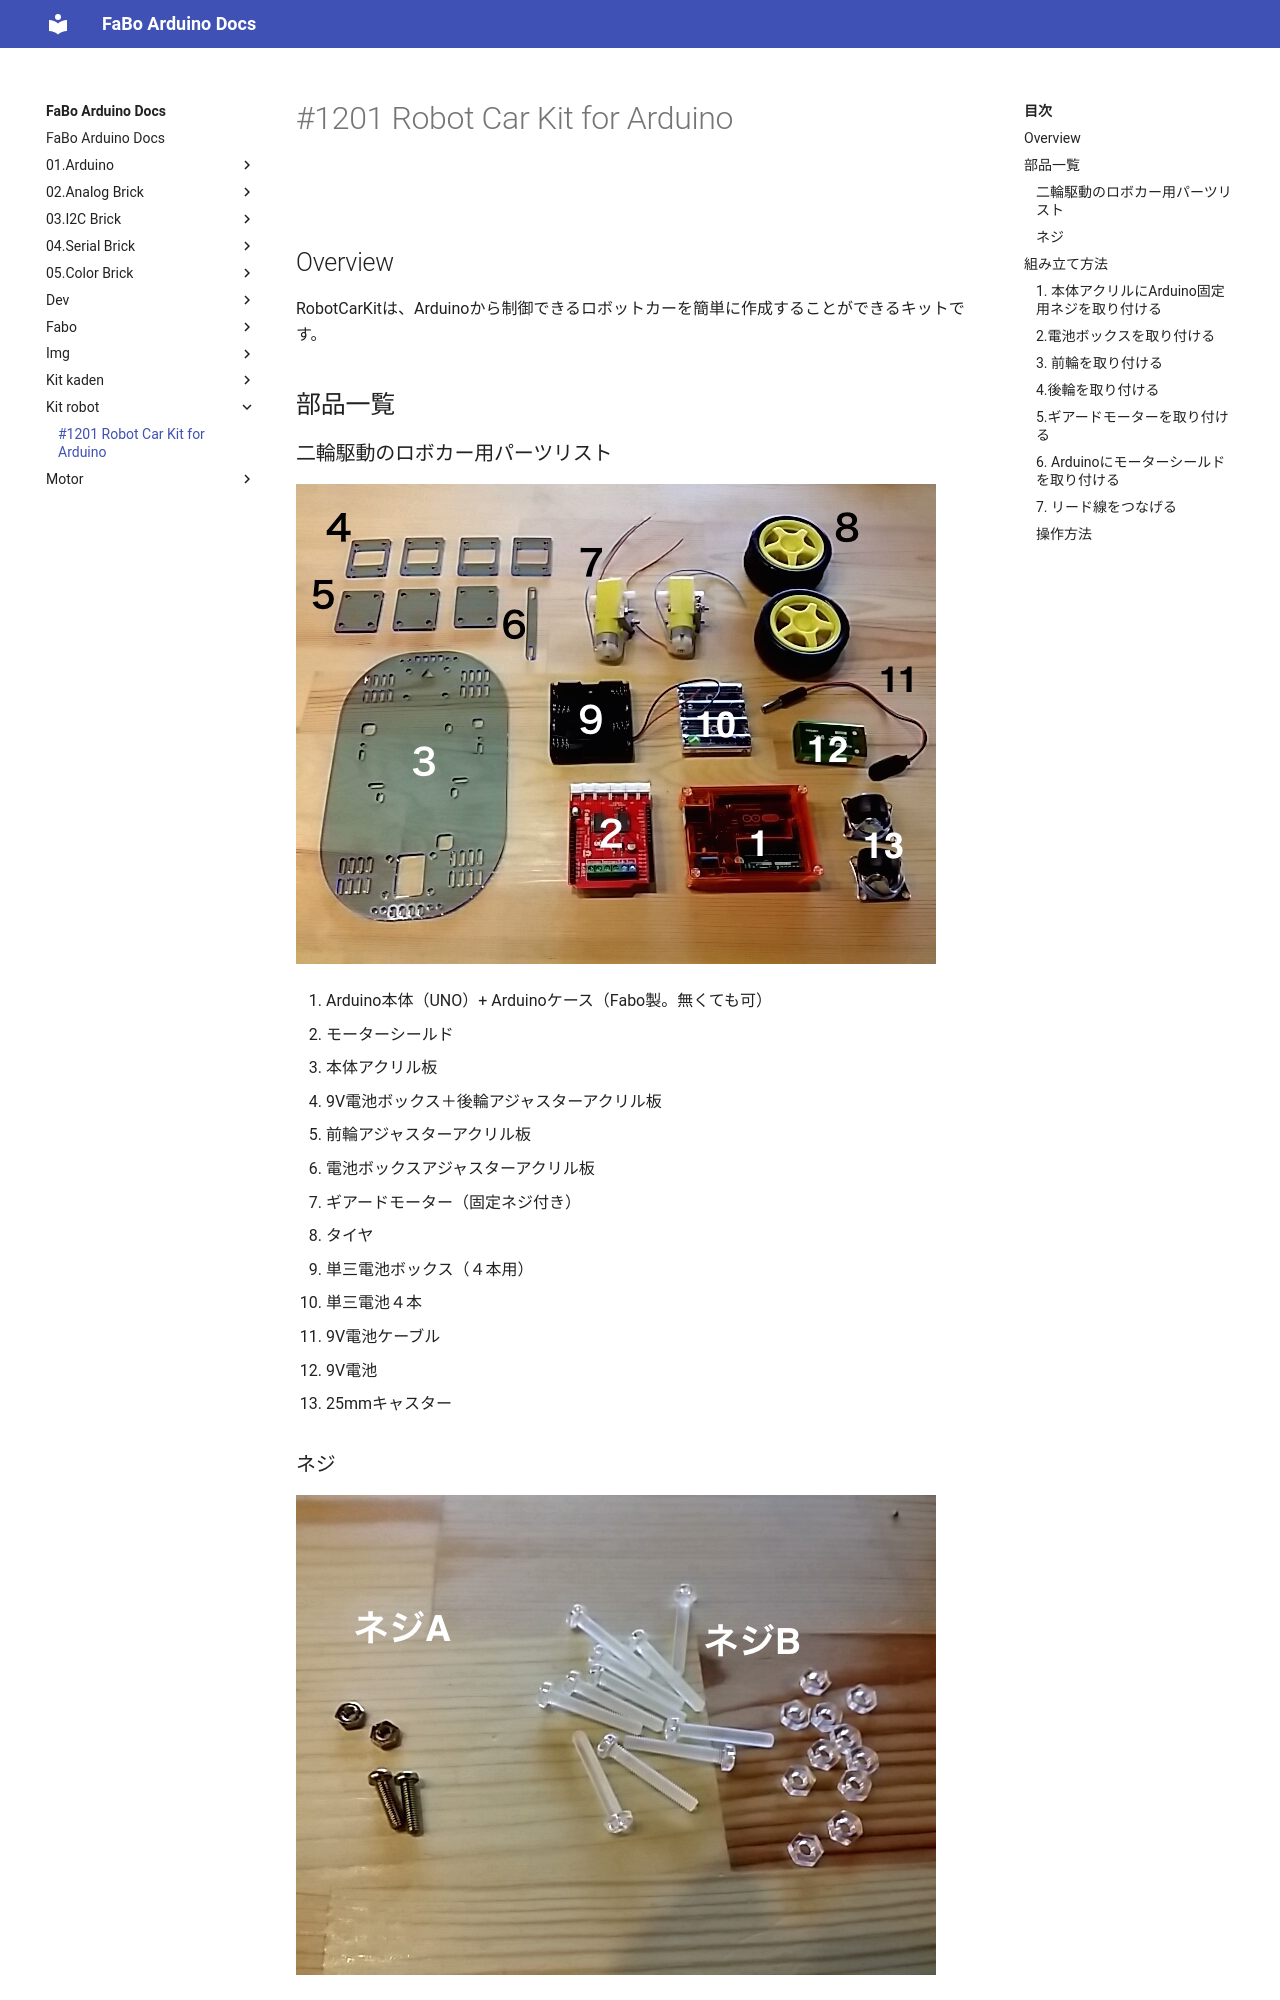

repository: FaBoPlatform/ArduinoDocs · page: kit_robot/1201_kit_robotcar/index.html · generator: mkdocs

# #1201 Robot Car Kit for Arduino

![](../img/kit/product/Robo.jpg)
<!--COLORME-->

## Overview
RobotCarKitは、Arduinoから制御できるロボットカーを簡単に作成することができるキットです。

## 部品一覧

###二輪駆動のロボカー用パーツリスト
![](../img/kit/manual/car_manual001.jpg)

1. Arduino本体（UNO）+ Arduinoケース（Fabo製。無くても可）
2. モーターシールド
3. 本体アクリル板
4. 9V電池ボックス＋後輪アジャスターアクリル板
5. 前輪アジャスターアクリル板
6. 電池ボックスアジャスターアクリル板
7. ギアードモーター（固定ネジ付き）
8. タイヤ
9. 単三電池ボックス（４本用）
10. 単三電池４本
11. 9V電池ケーブル
12. 9V電池
13. 25mmキャスター
